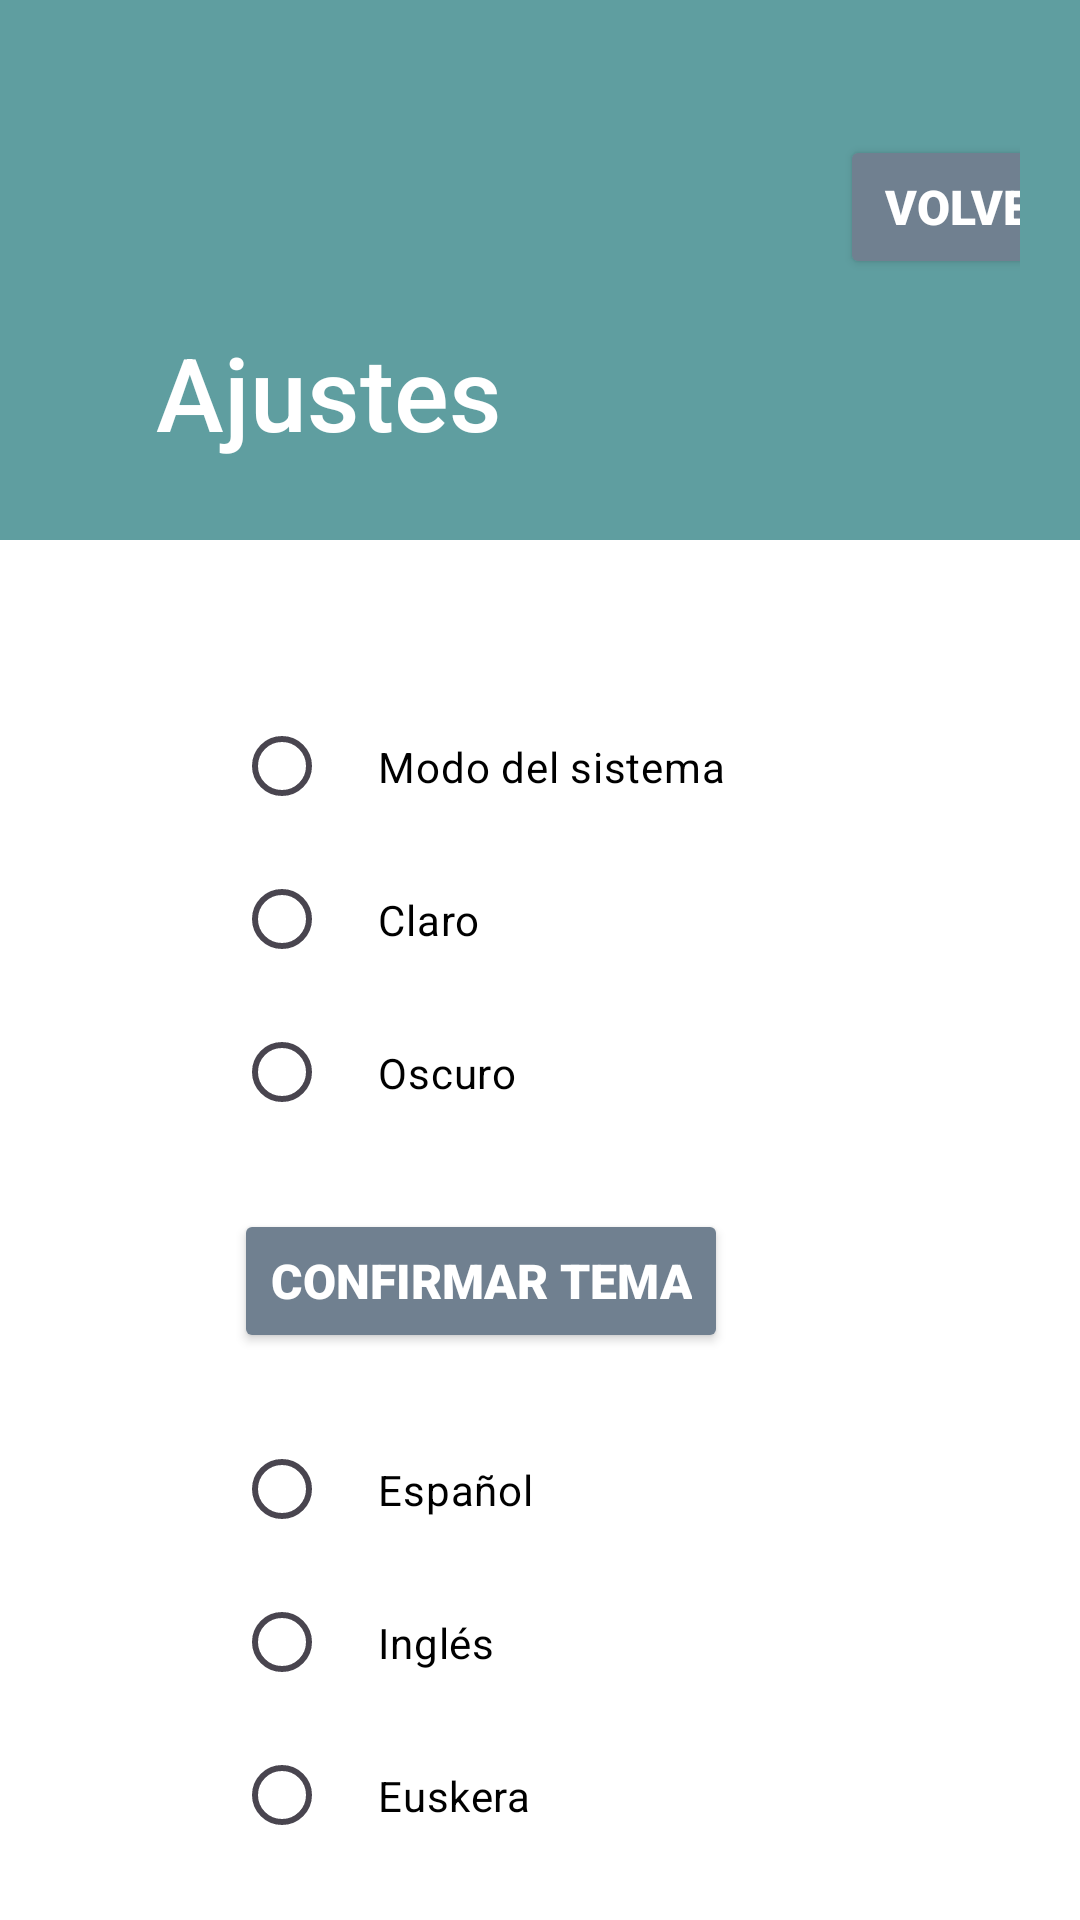

Reconstruct the res/layout file that produces this screen, plus the resources it refers to.
<!-- AndroidManifest.xml: application theme Theme.Proyecto1 -->
<!-- res/layout/activity_settings.xml -->
<?xml version="1.0" encoding="utf-8"?>
<androidx.constraintlayout.widget.ConstraintLayout xmlns:android="http://schemas.android.com/apk/res/android"
    xmlns:app="http://schemas.android.com/apk/res-auto"
    xmlns:tools="http://schemas.android.com/tools"
    android:layout_width="match_parent"
    android:layout_height="match_parent"
    tools:context=".SettingsActivity"
    android:background="@color/myBackground"
    android:fitsSystemWindows="true" >

    <androidx.constraintlayout.widget.ConstraintLayout
        android:id="@+id/headerLayout"
        style="@style/HeaderStyle"
        android:layout_width="match_parent"
        android:layout_height="180dp"
        android:orientation="vertical"
        android:gravity="center_vertical"
        app:layout_constraintTop_toTopOf="parent" >

        <Button
            android:id="@+id/buttonBack"
            style="@style/ButtonStyle"
            android:layout_width="wrap_content"
            android:layout_height="wrap_content"
            android:layout_marginStart="260dp"
            android:layout_marginTop="25dp"
            android:layout_marginBottom="10dp"
            android:text="@string/back"
            app:layout_constraintStart_toStartOf="parent"
            app:layout_constraintTop_toTopOf="parent" />

        <TextView
            android:id="@+id/title"
            style="@style/TitleText"
            android:layout_width="300dp"
            android:layout_height="wrap_content"
            android:layout_marginStart="32dp"
            android:layout_marginTop="15dp"
            android:text="@string/settings"
            app:layout_constraintStart_toStartOf="parent"
            app:layout_constraintTop_toBottomOf="@+id/buttonBack" />

    </androidx.constraintlayout.widget.ConstraintLayout>

    <RadioGroup
        android:id="@+id/radioGroupTheme"
        android:layout_width="wrap_content"
        android:layout_height="wrap_content"
        android:layout_marginTop="50dp"
        android:orientation="vertical"
        app:layout_constraintStart_toStartOf="parent"
        app:layout_constraintTop_toBottomOf="@+id/headerLayout"
        android:layout_marginStart="78dp">

        <RadioButton
            android:id="@+id/radioSystem"
            style="@style/RegularTextStyle"
            android:layout_width="wrap_content"
            android:layout_height="wrap_content"
            android:text="@string/system_mode" />

        <RadioButton
            android:id="@+id/radioLight"
            style="@style/RegularTextStyle"
            android:layout_width="wrap_content"
            android:layout_height="wrap_content"
            android:text="@string/light" />

        <RadioButton
            android:id="@+id/radioDark"
            style="@style/RegularTextStyle"
            android:layout_width="wrap_content"
            android:layout_height="wrap_content"
            android:text="@string/dark" />
    </RadioGroup>

    <Button
        android:id="@+id/buttonConfirmTheme"
        style="@style/ButtonStyle"
        android:layout_width="wrap_content"
        android:layout_height="wrap_content"
        android:text="@string/confirm_theme"
        android:layout_marginTop="20dp"
        app:layout_constraintStart_toStartOf="parent"
        app:layout_constraintTop_toBottomOf="@+id/radioGroupTheme"
        android:layout_marginStart="78dp" />

    <RadioGroup
        android:id="@+id/radioGroupLanguage"
        android:layout_width="wrap_content"
        android:layout_height="wrap_content"
        android:layout_marginTop="20dp"
        android:orientation="vertical"
        app:layout_constraintStart_toStartOf="parent"
        app:layout_constraintTop_toBottomOf="@+id/buttonConfirmTheme"
        android:layout_marginStart="78dp">

        <RadioButton
            android:id="@+id/radioSpanish"
            style="@style/RegularTextStyle"
            android:layout_width="wrap_content"
            android:layout_height="wrap_content"
            android:text="@string/spanish" />

        <RadioButton
            android:id="@+id/radioEnglish"
            style="@style/RegularTextStyle"
            android:layout_width="wrap_content"
            android:layout_height="wrap_content"
            android:text="@string/english" />

        <RadioButton
            android:id="@+id/radioBasque"
            style="@style/RegularTextStyle"
            android:layout_width="wrap_content"
            android:layout_height="wrap_content"
            android:text="@string/basque" />
    </RadioGroup>

    <Button
        android:id="@+id/buttonConfirmLanguage"
        style="@style/ButtonStyle"
        android:layout_width="wrap_content"
        android:layout_height="wrap_content"
        android:text="@string/confirm_language"
        android:layout_marginTop="20dp"
        app:layout_constraintStart_toStartOf="parent"
        app:layout_constraintTop_toBottomOf="@+id/radioGroupLanguage"
        android:layout_marginStart="78dp" />


</androidx.constraintlayout.widget.ConstraintLayout>
<!-- resources referenced by this layout -->
<resources>
  <color name="myBackground">#FFFFFF</color>
  <string name="back">Volver</string>
  <string name="basque">Euskera</string>
  <string name="confirm_language">Confirmar idioma</string>
  <string name="confirm_theme">Confirmar tema</string>
  <string name="dark">Oscuro</string>
  <string name="english">Inglés</string>
  <string name="light">Claro</string>
  <string name="settings">Ajustes</string>
  <string name="spanish">Español</string>
  <string name="system_mode">Modo del sistema</string>
  <style name="ButtonStyle">
          <item name="android:textSize">16sp</item>
          <item name="android:fontFamily">sans-serif-black</item>
          <item name="android:backgroundTint">@color/mySecondary</item>
          <item name="android:textColor">#FFFFFF</item>
          <item name="android:buttonCornerRadius">16dp</item>
      </style>
  <style name="HeaderStyle">
          <item name="android:background">@color/myPrimary</item>
          <item name="android:padding">20dp</item>
      </style>
  <style name="RegularTextStyle">
          <item name="android:textColor">@color/myTextColor</item>
          <item name="android:padding">16dp</item>
          <item name="android:textSize">14sp</item>
          <item name="android:fontFamily">sans-serif</item>
          <item name="android:textStyle">normal</item>
          <item name="android:justificationMode">inter_word</item>
      </style>
  <style name="TitleText">
          <item name="android:textSize">34sp</item>
          <item name="android:textColor">#FFFFFF</item>
          <item name="android:fontFamily">sans-serif-medium</item>
          <item name="android:textStyle">normal</item>
      </style>
  <style name="Theme.Proyecto1" parent="Base.Theme.Proyecto1" />
  <color name="mySecondary">#708090</color>
  <color name="myPrimary">#5F9EA0</color>
  <color name="myTextColor">#000000</color>
  <style name="Base.Theme.Proyecto1" parent="Theme.Material3.DayNight.NoActionBar">
          <item name="android:windowBackground">@color/myBackground</item>
          <item name="colorPrimary">@color/myPrimary</item>
          <item name="android:textColor">@color/myTextColor</item>
      </style>
</resources>
